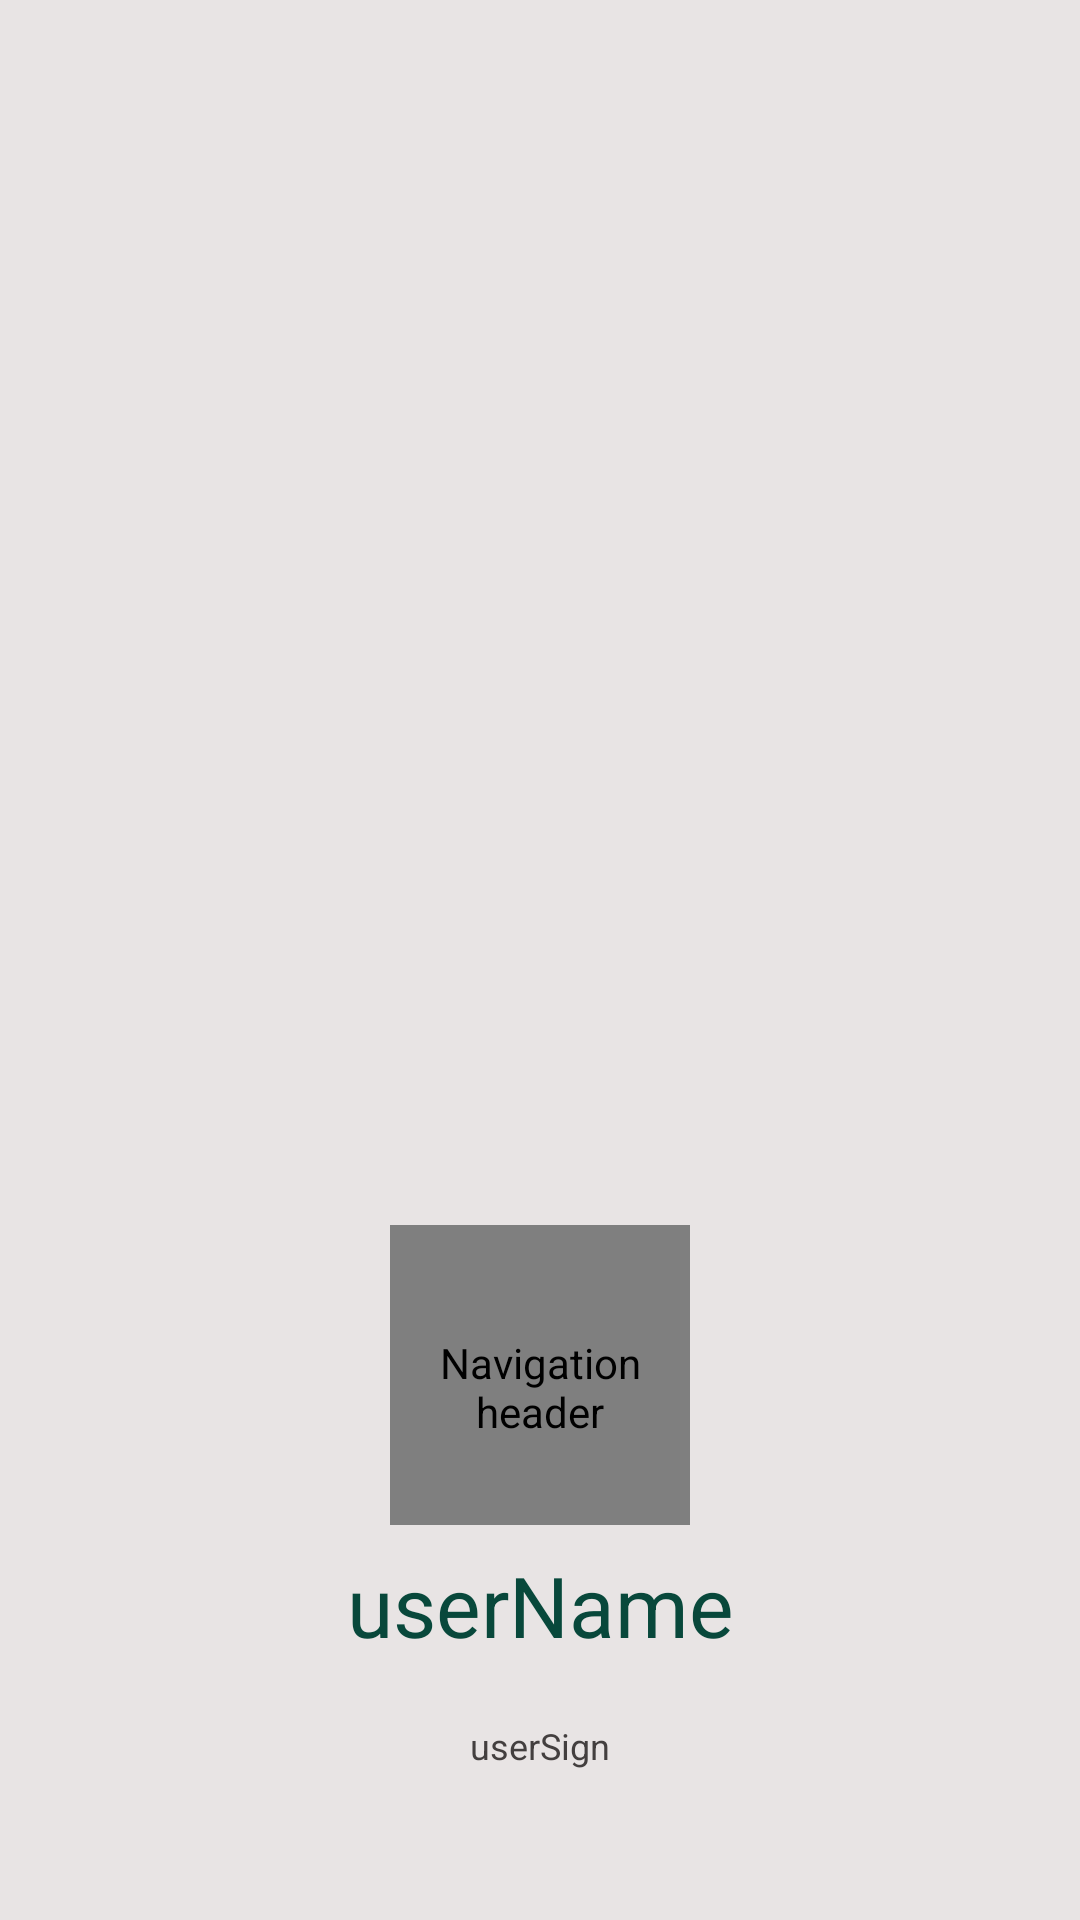

Android layout source for this screen:
<!-- AndroidManifest.xml: application theme Theme.Base -->
<!-- res/layout/activity_side_head.xml -->
<?xml version="1.0" encoding="utf-8"?>
<LinearLayout xmlns:android="http://schemas.android.com/apk/res/android"
    android:id="@+id/sideView"
    android:layout_width="match_parent"
    android:layout_height="wrap_content"
    android:background="#E8E4E4"
    android:gravity="bottom|center"
    android:orientation="vertical"
    android:paddingLeft="@dimen/activity_horizontal_margin"
    android:paddingTop="@dimen/activity_vertical_margin"
    android:paddingRight="@dimen/activity_horizontal_margin"
    android:paddingBottom="@dimen/activity_vertical_margin"
    android:theme="@style/ThemeOverlay.AppCompat.Dark">

    <com.lyne.base.base.OvalImageView
        android:id="@+id/userImage"
        android:layout_width="100dp"
        android:layout_height="100dp"
        android:contentDescription="Navigation header"
        android:paddingTop="@dimen/nav_header_vertical_spacing"
        android:src="@drawable/logo" />

    <TextView
        android:id="@+id/userName"
        android:layout_width="match_parent"
        android:layout_height="wrap_content"
        android:layout_gravity="center"
        android:gravity="center_horizontal"
        android:paddingTop="@dimen/nav_header_vertical_spacing"
        android:text="userName"
        android:textAppearance="@style/TextAppearance.AppCompat.Body1"
        android:textColor="#08483B"
        android:textFontWeight="500"
        android:textSize="28sp" />

    <TextView
        android:id="@+id/subTitle"
        android:layout_width="wrap_content"
        android:layout_height="wrap_content"
        android:layout_marginTop="20dp"
        android:text="userSign"
        android:textColor="#433F3F"
        android:textSize="12sp" />
</LinearLayout>
<!-- resources referenced by this layout -->
<resources>
  <dimen name="activity_horizontal_margin">60dp</dimen>
  <dimen name="activity_vertical_margin">50dp</dimen>
  <dimen name="nav_header_vertical_spacing">8dp</dimen>
  <!-- drawable logo: jpg bitmap (drawable-v24, 42542 bytes) -->
  <style name="Theme.Base" parent="Theme.MaterialComponents.DayNight.DarkActionBar">
          
          <item name="colorPrimary">@color/purple_500</item>
          <item name="colorPrimaryVariant">@color/purple_700</item>
          <item name="colorOnPrimary">@color/white</item>
          
          <item name="colorSecondary">@color/teal_200</item>
          <item name="colorSecondaryVariant">@color/teal_700</item>
          <item name="colorOnSecondary">@color/black</item>
          
          <item name="android:statusBarColor" tools:targetApi="l">?attr/colorPrimaryVariant</item>
          
      </style>
  <!-- not gathered from this repository: default colours our renderer supplied (Android Studio template values) -->
  <color name="purple_500">#FF6200EE</color>
  <color name="purple_700">#FF3700B3</color>
  <color name="teal_200">#FF03DAC5</color>
  <color name="teal_700">#FF018786</color>
  <color name="black">#FF000000</color>
  <color name="white">#FFFFFFFF</color>
</resources>
